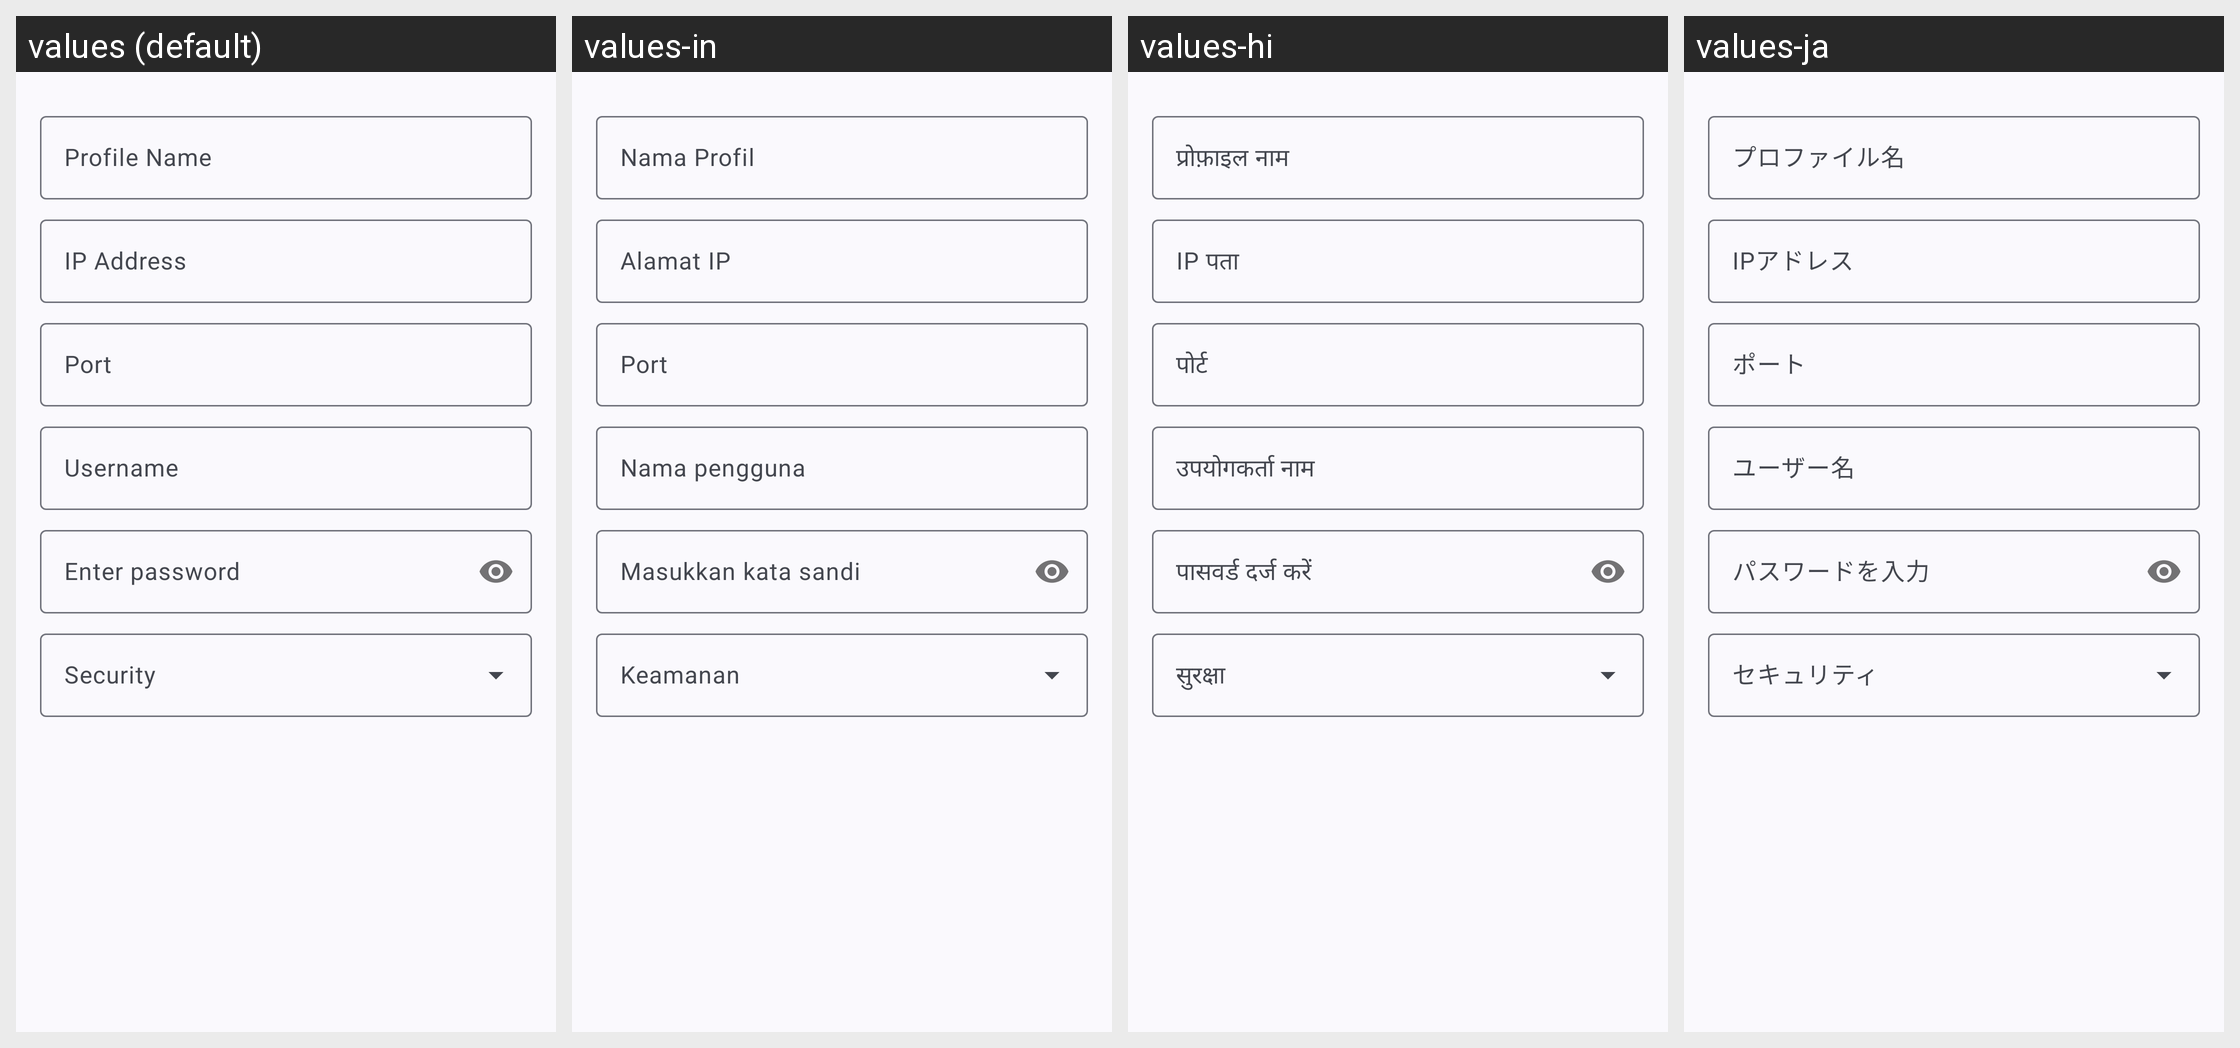

Locale-by-locale string values for the Android screen shown in this grid:
Android screen res/layout/dialog_profile_edit.xml rendered under 4 locales, left to right: values (default), values-in, values-hi, values-ja. Device: Nexus 5 (rendered at 1080×1920; each locale shown at half size, 540×960, under a caption strip naming it); theme Theme.MyApp.System.
Other locales in the repository, not shown: values-ar, values-de, values-es, values-fa, values-fr, values-it, values-ko, values-pt, values-ru, values-th, values-tr, values-vi, values-zh-rCN.
Strings drawn on this screen, with the default value and each locale's value (text and hints the layout hard-codes, and strings that could not be matched under every locale, appear in the picture but are not listed):

profile_name
  values: Profile Name
  values-in: Nama Profil
  values-hi: प्रोफ़ाइल नाम
  values-ja: プロファイル名

ip_address_hint
  values: IP Address
  values-in: Alamat IP
  values-hi: IP पता
  values-ja: IPアドレス

port
  values: Port
  values-in: Port
  values-hi: पोर्ट
  values-ja: ポート

username
  values: Username
  values-in: Nama pengguna
  values-hi: उपयोगकर्ता नाम
  values-ja: ユーザー名

enter_password
  values: Enter password
  values-in: Masukkan kata sandi
  values-hi: पासवर्ड दर्ज करें
  values-ja: パスワードを入力

ftp_security
  values: Security
  values-in: Keamanan
  values-hi: सुरक्षा
  values-ja: セキュリティ
